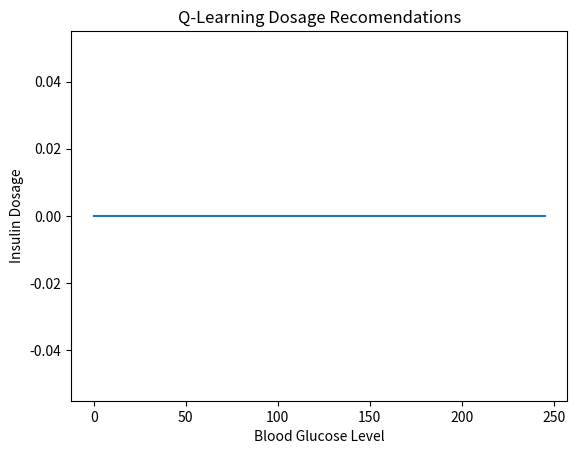

Python code for this plot:
import random
import numpy as np
import scipy.integrate as integrate
from scipy.integrate import solve_ivp
import matplotlib.pyplot as plt

class patient:
    def __init__(self,state):
        self.state = state #state
        self.action = 0
        self.state_space = np.linspace(0, 250, 50)
        self.action_space = (0, 1, 2, 3, 4, 5, 6, 7, 8, 9, 10) #possible doses

        self.target = 80 #target blood glucose level
        self.lower = 65 #below this level is dangerous, NO insulin should be administered
        self.upper = 105 #above this is dangerous, perceived optimal dose must be administered
        self.hash = {}
        i = 0
        for s in self.state_space:
            self.hash.update({s : i})
            i += 1

    def dynamics(self, t, y, ui, d):
        g = y[0]                # blood glucose (mg/dL)
        x = y[1]                # remote insulin (micro-u/ml)
        i = y[2]                # insulin (micro-u/ml)
        q1 = y[3]
        q2 = y[4]
        g_gut = y[5]            # gut blood glucose (mg/dl)

            # Parameters:
        gb    = 291.0           # Basal Blood Glucose (mg/dL)
        p1    = 3.17e-2         # 1/min
        p2    = 1.23e-2         # 1/min
        si    = 2.9e-2          # 1/min * (mL/micro-U)
        ke    = 9.0e-2          # 1/min
        kabs  = 1.2e-2          # 1/min
        kemp  = 1.8e-1          # 1/min
        f     = 8.00e-1         # L
        vi    = 12.0            # L
        vg    = 12.0            # L

            # Compute ydot:
        dydt = np.empty(6)
        dydt[0] = -p1*(g-gb) - si*x*g + f*kabs/vg * g_gut + f/vg * d
        dydt[1] =  p2*(i-x) # remote insulin compartment dynamics
        dydt[2] = -ke*i + ui # insulin dynamics
        dydt[3] = ui - kemp * q1
        dydt[4] = -kemp*(q2-q1)
        dydt[5] = kemp*q2 - kabs*g_gut

            # convert from minutes to hours
        dydt = dydt*60
        return dydt

       

    def sim_action(self, action):
        
        print(self.state)
        if self.state is None:
            raise Exception("Please reset() environment")
        
        self.state[7] = self.state[0]
        self.state[8] = self.state[6]

        time_step = np.array([0,10]) #assume measurements are taken every 10 mins
        y0 = np.array(self.state[0:6])
        meal = self.state[6]

        x = solve_ivp(self.dynamics, time_step, y0, args = (action, meal))
        print('sim done, action was:')
        print(action)
        for i in range(6):
            self.state[i] = x.y[i][-1]
        
       # self.state[6] = np.random.normal(1000, 50)

        print(self.state)
        return self.state

    def reward(self):
        if self.state[0]<=self.lower:
            return 0
        if self.lower < self.state[0] < self.target:
            reward = (self.state[0] - self.lower)*10
            return reward
        if self.target < self.state[0] < self.upper:
            reward  = (self.upper - self.state[0])*5
            return reward
        if self.upper <= self.state[0]:
            return 0
        

# Updated Q Learning Function

# These dynamics and functions will be completed in the future, but I made blank ones because the QL
# will rely on them being globally defined

def qValUpdate(qtable, patient, action, alpha, gamma, lam):
    # find what the next state is going to be given the current state and action
    q_state1 = patient.state[0]
    closest = 0
    for s in patient.state_space:
        if abs(q_state1 - s) < abs(q_state1 - closest):
            closest = s
    q_state1 = patient.hash[closest]

    state2 = patient.sim_action(action)

    q_state2 = state2[0]
    closest = 0
    for s in patient.state_space:
        if abs(q_state2 - s) < abs(q_state2 - closest):
            closest = s
    q_state2 = patient.hash[closest]
    # find the action in the next state which gives highest q
    possible_Q = {}
    for a in patient.action_space:
        possible_Q.update({a : qtable[q_state2, a]})
    maxA = max(possible_Q, key = possible_Q.get)
    maxQ = possible_Q[maxA]

    # update using the Q learning equation
    qCurrent = qtable[q_state1,action]
    qNew = (1-alpha)*qCurrent + alpha*(patient.reward() + gamma*maxQ - qCurrent)
    qtable[q_state1,action] = qNew

    qDif = qNew - qCurrent

    #given our next state, choose the action to take based on probability distribution
   # if (patient.state[0] < patient.lower or patient.state[0] > patient.upper):
        #action2 = maxA
    #else:
   #scores = qtable[q_state2]
    #sumQ = sum(np.exp(-lam*scores))
    #probs = np.exp(-lam*scores)/sumQ
    #action2 = random.choices(scores,probs, k=1)
    #action2 = random.choice(patient.action_space)
    action2 = action
    return qtable, qDif, state2, action2



# Simulation

patient1 = patient(np.zeros(9))
patient1.state[0] = 80
patient1.state[1] = 30
patient1.state[2] = 30
patient1.state[3] = 17
patient1.state[4] = 17
patient1.state[5] = 250
patient1.state[6] = 1000

print(patient1.state_space)
t = 0

Q = np.zeros((len(patient1.state_space), len(patient1.action_space)))
action = 10
while t <= 144:
    t += 1
    Q, qDif, patient1.state, action = qValUpdate(Q, patient1, action, 0.1, 0.1, 0.1)

print(Q)

x1 = [0]*(len(Q))
y1 = [0]*(len(Q))

for i in range(0, len(x1)):
    x1[i] = 5*i
    Qdose = 0
    for j in range(0, len(Q[0])):
        if (Q[i][j] > Qdose):
            Qdose = Q[i][j]
            y1[i] = j

plt.plot(x1, y1)

plt.xlabel('Blood Glucose Level')
plt.ylabel('Insulin Dosage')

plt.title('Q-Learning Dosage Recomendations')

plt.show()